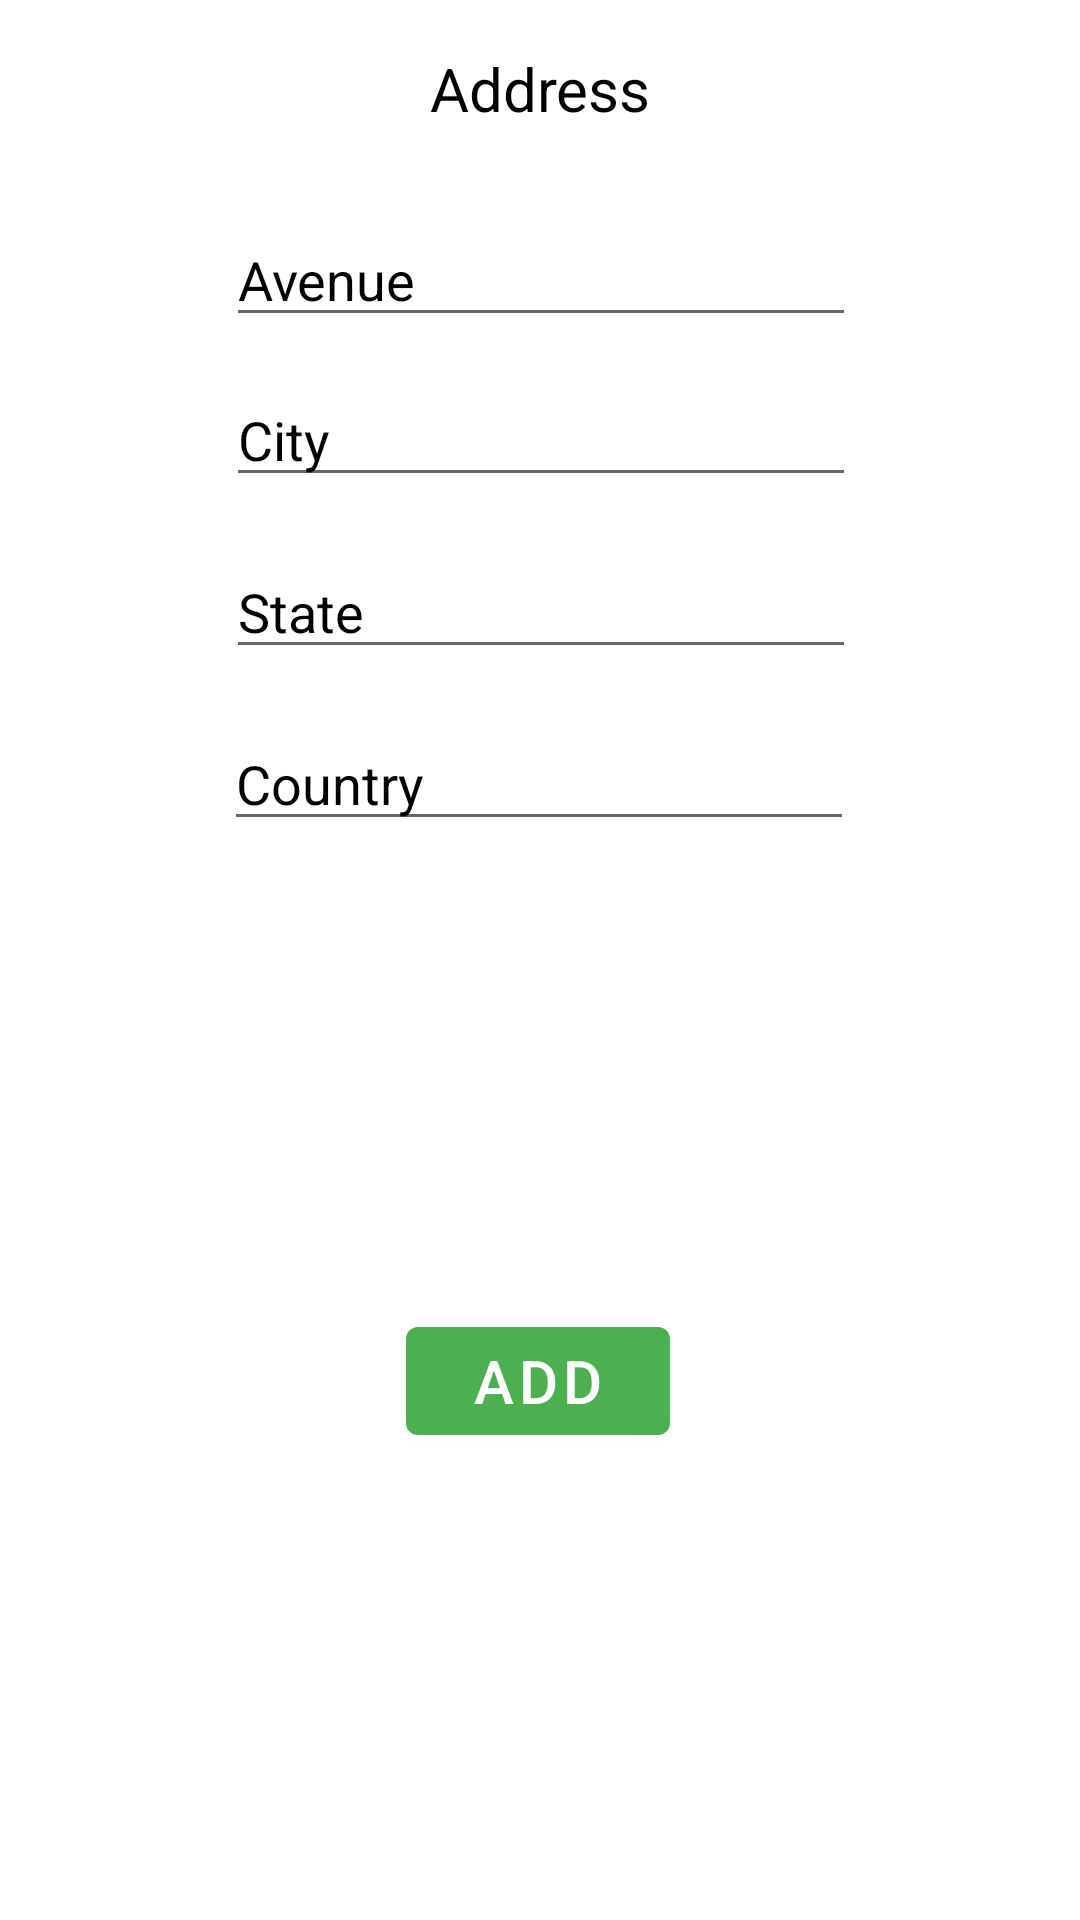

Layout XML and referenced resources for this Android screen:
<!-- AndroidManifest.xml: application theme Theme.ECards -->
<!-- res/layout/layout_add_address.xml -->
<?xml version="1.0" encoding="utf-8"?>
<androidx.constraintlayout.widget.ConstraintLayout xmlns:android="http://schemas.android.com/apk/res/android"
    xmlns:app="http://schemas.android.com/apk/res-auto"
    xmlns:tools="http://schemas.android.com/tools"
    android:layout_width="match_parent"
    android:layout_height="wrap_content">

    <TextView
        android:id="@+id/textView2"
        android:layout_width="wrap_content"
        android:layout_height="wrap_content"
        android:layout_marginTop="16dp"
        android:text="Address"
        android:textColor="@color/primaryTextColor"
        android:textSize="20sp"
        app:layout_constraintEnd_toEndOf="parent"
        app:layout_constraintStart_toStartOf="parent"
        app:layout_constraintTop_toTopOf="parent" />

    <EditText
        android:id="@+id/txtAvenue"
        android:layout_width="wrap_content"
        android:layout_height="wrap_content"
        android:layout_marginTop="28dp"
        android:ems="10"
        android:hint="Avenue"
        android:inputType="textPersonName"
        android:textColorHint="@color/primaryTextColor"
        app:layout_constraintEnd_toEndOf="parent"
        app:layout_constraintHorizontal_bias="0.502"
        app:layout_constraintStart_toStartOf="parent"
        app:layout_constraintTop_toBottomOf="@+id/textView2"
        tools:ignore="TouchTargetSizeCheck" />

    <EditText
        android:id="@+id/txtCity"
        android:layout_width="wrap_content"
        android:layout_height="wrap_content"
        android:layout_marginTop="12dp"
        android:ems="10"
        android:hint="City"
        android:inputType="textPersonName"
        android:textColorHint="@color/primaryTextColor"
        app:layout_constraintEnd_toEndOf="parent"
        app:layout_constraintHorizontal_bias="0.502"
        app:layout_constraintStart_toStartOf="parent"
        app:layout_constraintTop_toBottomOf="@+id/txtAvenue"
        tools:ignore="TouchTargetSizeCheck" />

    <EditText
        android:id="@+id/txtState"
        android:layout_width="wrap_content"
        android:layout_height="wrap_content"
        android:layout_marginTop="16dp"
        android:ems="10"
        android:hint="State"
        android:inputType="textPersonName"
        android:textColorHint="@color/primaryTextColor"
        app:layout_constraintEnd_toEndOf="parent"
        app:layout_constraintHorizontal_bias="0.502"
        app:layout_constraintStart_toStartOf="parent"
        app:layout_constraintTop_toBottomOf="@+id/txtCity"
        tools:ignore="TouchTargetSizeCheck" />

    <EditText
        android:id="@+id/txtCountry"
        android:layout_width="wrap_content"
        android:layout_height="wrap_content"
        android:layout_marginTop="16dp"
        android:ems="10"
        android:hint="Country"
        android:inputType="textPersonName"
        android:textColorHighlight="@color/primaryTextColor"
        android:textColorHint="@color/primaryTextColor"
        app:layout_constraintEnd_toEndOf="parent"
        app:layout_constraintHorizontal_bias="0.497"
        app:layout_constraintStart_toStartOf="parent"
        app:layout_constraintTop_toBottomOf="@+id/txtState"
        tools:ignore="TouchTargetSizeCheck" />

    <Button
        android:id="@+id/btnAddAdressDialog"
        android:layout_width="wrap_content"
        android:layout_height="wrap_content"
        android:layout_marginTop="24dp"
        android:layout_marginBottom="24dp"
        android:text="Add"
        android:textColor="@color/icons"
        android:textSize="20sp"
        app:layout_constraintBottom_toBottomOf="parent"
        app:layout_constraintEnd_toEndOf="parent"
        app:layout_constraintHorizontal_bias="0.498"
        app:layout_constraintStart_toStartOf="parent"
        app:layout_constraintTop_toBottomOf="@+id/txtCountry" />
</androidx.constraintlayout.widget.ConstraintLayout>
<!-- resources referenced by this layout -->
<resources>
  <color name="icons">#FFFFFF</color>
  <color name="primaryTextColor">#000000</color>
  <style name="Theme.ECards" parent="Theme.MaterialComponents.DayNight.DarkActionBar">
  
          <item name="colorPrimary">@color/primary</item>
          <item name="colorPrimaryVariant">@color/primary_dark</item>
          <item name="colorOnPrimary">@color/primary</item>
          
          <item name="colorSecondary">@color/secondaryLightColor</item>
          <item name="colorSecondaryVariant">@color/secondaryDarkColor</item>
          <item name="colorOnSecondary">@color/secondaryDarkColor</item>
          
          <item name="android:statusBarColor" tools:targetApi="l">?attr/colorPrimaryVariant</item>
      </style>
  <color name="primary">#4CAF50</color>
  <color name="primary_dark">#388E3C</color>
  <color name="secondaryLightColor">#4f5b62</color>
  <color name="secondaryDarkColor">#000a12</color>
</resources>
